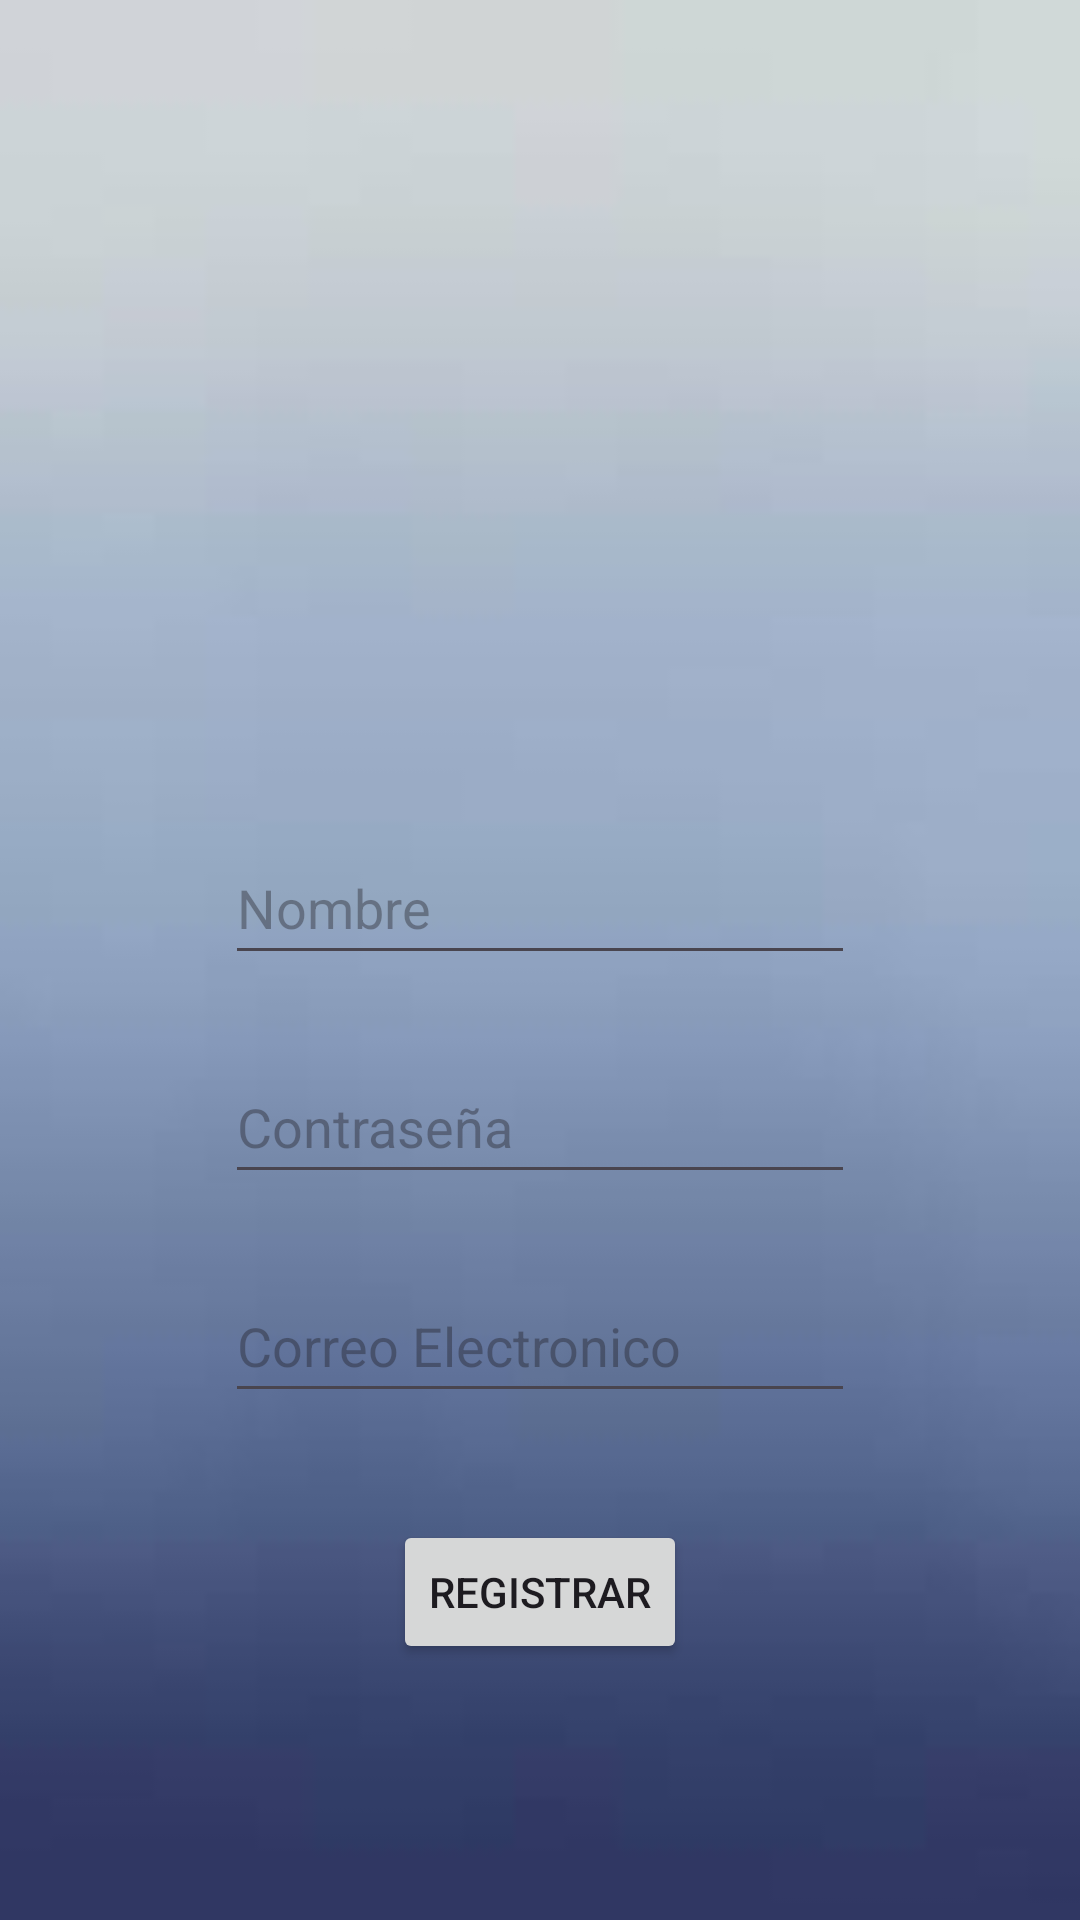

Reconstruct the res/layout file that produces this screen, plus the resources it refers to.
<!-- AndroidManifest.xml: application theme Theme.Prueba_Byte -->
<!-- res/layout/activity_registrar.xml -->
<?xml version="1.0" encoding="utf-8"?>
<androidx.constraintlayout.widget.ConstraintLayout xmlns:android="http://schemas.android.com/apk/res/android"
    xmlns:app="http://schemas.android.com/apk/res-auto"
    xmlns:tools="http://schemas.android.com/tools"
    android:layout_width="match_parent"
    android:layout_height="match_parent"
    android:background="@drawable/registrar2"
    tools:context=".RegistrarActivity">

    <EditText
        android:id="@+id/nombre"
        android:layout_width="wrap_content"
        android:layout_height="wrap_content"
        android:layout_marginTop="50dp"
        android:autoText="true"
        android:ems="10"
        android:foregroundTint="#F3E4E4"
        android:hint="Nombre"
        android:inputType="text"
        android:minHeight="48dp"
        app:layout_constraintEnd_toEndOf="parent"
        app:layout_constraintStart_toStartOf="parent"
        app:layout_constraintTop_toBottomOf="@+id/imageView2" />

    <Button
        android:id="@+id/btnregistrar"
        android:layout_width="wrap_content"
        android:layout_height="wrap_content"
        android:layout_marginTop="50dp"
        android:layout_marginBottom="100dp"
        android:text="REGISTRAR"
        app:layout_constraintBottom_toBottomOf="parent"
        app:layout_constraintEnd_toEndOf="parent"
        app:layout_constraintStart_toStartOf="parent"
        app:layout_constraintTop_toBottomOf="@+id/correo" />

    <ImageView
        android:id="@+id/imageView2"
        android:layout_width="171dp"
        android:layout_height="157dp"
        android:layout_marginTop="70dp"
        app:layout_constraintEnd_toEndOf="parent"
        app:layout_constraintStart_toStartOf="parent"
        app:layout_constraintTop_toTopOf="parent"
        app:srcCompat="@drawable/usuario__1_" />

    <EditText
        android:id="@+id/contraseña"
        android:layout_width="wrap_content"
        android:layout_height="wrap_content"
        android:layout_marginTop="25dp"
        android:ems="10"
        android:hint="Contraseña"
        android:inputType="textPassword"
        android:minHeight="48dp"
        app:layout_constraintEnd_toEndOf="parent"
        app:layout_constraintStart_toStartOf="parent"
        app:layout_constraintTop_toBottomOf="@+id/nombre" />

    <EditText
        android:id="@+id/correo"
        android:layout_width="wrap_content"
        android:layout_height="wrap_content"
        android:layout_marginTop="25dp"
        android:ems="10"
        android:hint="Correo Electronico"
        android:inputType="textEmailAddress"
        android:minHeight="48dp"
        app:layout_constraintEnd_toEndOf="parent"
        app:layout_constraintStart_toStartOf="parent"
        app:layout_constraintTop_toBottomOf="@+id/contraseña" />

</androidx.constraintlayout.widget.ConstraintLayout>
<!-- resources referenced by this layout -->
<resources>
  <!-- drawable registrar2: jpg bitmap (drawable, 1277 bytes) -->
  <style name="Theme.Prueba_Byte" parent="Base.Theme.Prueba_Byte" />
  <style name="Base.Theme.Prueba_Byte" parent="Theme.Material3.DayNight.NoActionBar">
          
          
      </style>
</resources>
